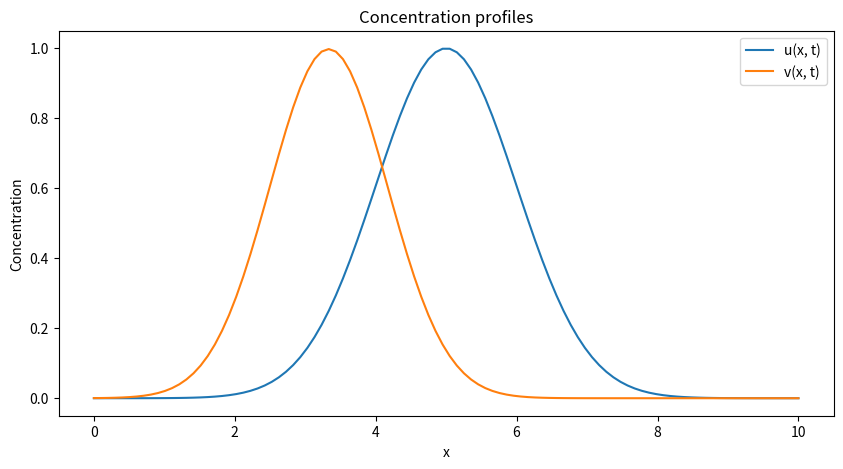

Generate this figure with matplotlib:
import numpy as np
import matplotlib.pyplot as plt
from matplotlib.animation import FuncAnimation

# Parameters
L = 10.0             # length of the domain
Nx = 100             # number of spatial points
Dx = L / Nx          # spatial resolution
Dt = 0.0001           # time step
T = 50.0              # total time to simulate
p1, p2 = 0.003, 0.014   # parameters for u
p3, p4, p5, p6 = 0.638, 0.042, 8, 0.276  # parameters for v

# Discretization
x = np.linspace(0, L, Nx)
u = np.zeros(Nx)
v = np.zeros(Nx)
u_new = np.zeros(Nx)
v_new = np.zeros(Nx)

# Initial conditions
u[:] = np.exp(-((x - L/2)**2) / (2*(L/10)**2))  # Gaussian initial condition for u
v[:] = np.exp(-((x - L/3)**2) / (2*(L/12)**2))  # Gaussian initial condition for v

# Set up the figure and axis
fig, ax = plt.subplots(figsize=(10, 5))
line_u, = ax.plot(x, u, label='u(x, t)')
line_v, = ax.plot(x, v, label='v(x, t)')
ax.set_title('Concentration profiles')
ax.set_xlabel('x')
ax.set_ylabel('Concentration')
ax.legend()

def update(frame):
    global u, v, u_new, v_new
    # Time stepping
    for i in range(1, Nx-1):
        u_new[i] = u[i] + Dt * (u[i] * (1 - u[i]) - p1 * u[i] + (u[i+1] - 2*u[i] + u[i-1]) / Dx**2 - p2 * u[i] * v[i])
        v_new[i] = v[i] + Dt * (p3 * v[i] * (1 - v[i]) - p4 * v[i] + p5 * (v[i+1] - 2*v[i] + v[i-1]) / Dx**2 - p6 * u[i] * v[i])

    # Neumann boundary conditions (zero flux)
    u_new[0] = u[0] + Dt * (u[0] * (1 - u[0]) - p1 * u[0] + (u[1] - 2*u[0] + u[1]) / Dx**2 - p2 * u[0] * v[0])
    u_new[-1] = u[-1] + Dt * (u[-1] * (1 - u[-1]) - p1 * u[-1] + (u[-2] - 2*u[-1] + u[-2]) / Dx**2 - p2 * u[-1] * v[-1])
    v_new[0] = v[0] + Dt * (p3 * v[0] * (1 - v[0]) - p4 * v[0] + p5 * (v[1] - 2*v[0] + v[1]) / Dx**2 - p6 * u[0] * v[0])
    v_new[-1] = v[-1] + Dt * (p3 * v[-1] * (1 - v[-1]) - p4 * v[-1] + p5 * (v[-2] - 2*v[-1] + v[-2]) / Dx**2 - p6 * u[-1] * v[-1])

    # Update current values
    u = np.copy(u_new)
    v = np.copy(v_new)

    # Update the line data
    line_u.set_ydata(u)
    line_v.set_ydata(v)

    return line_u, line_v,

ani = FuncAnimation(fig, update, frames=int(10*T/Dt), blit=True)

plt.show()